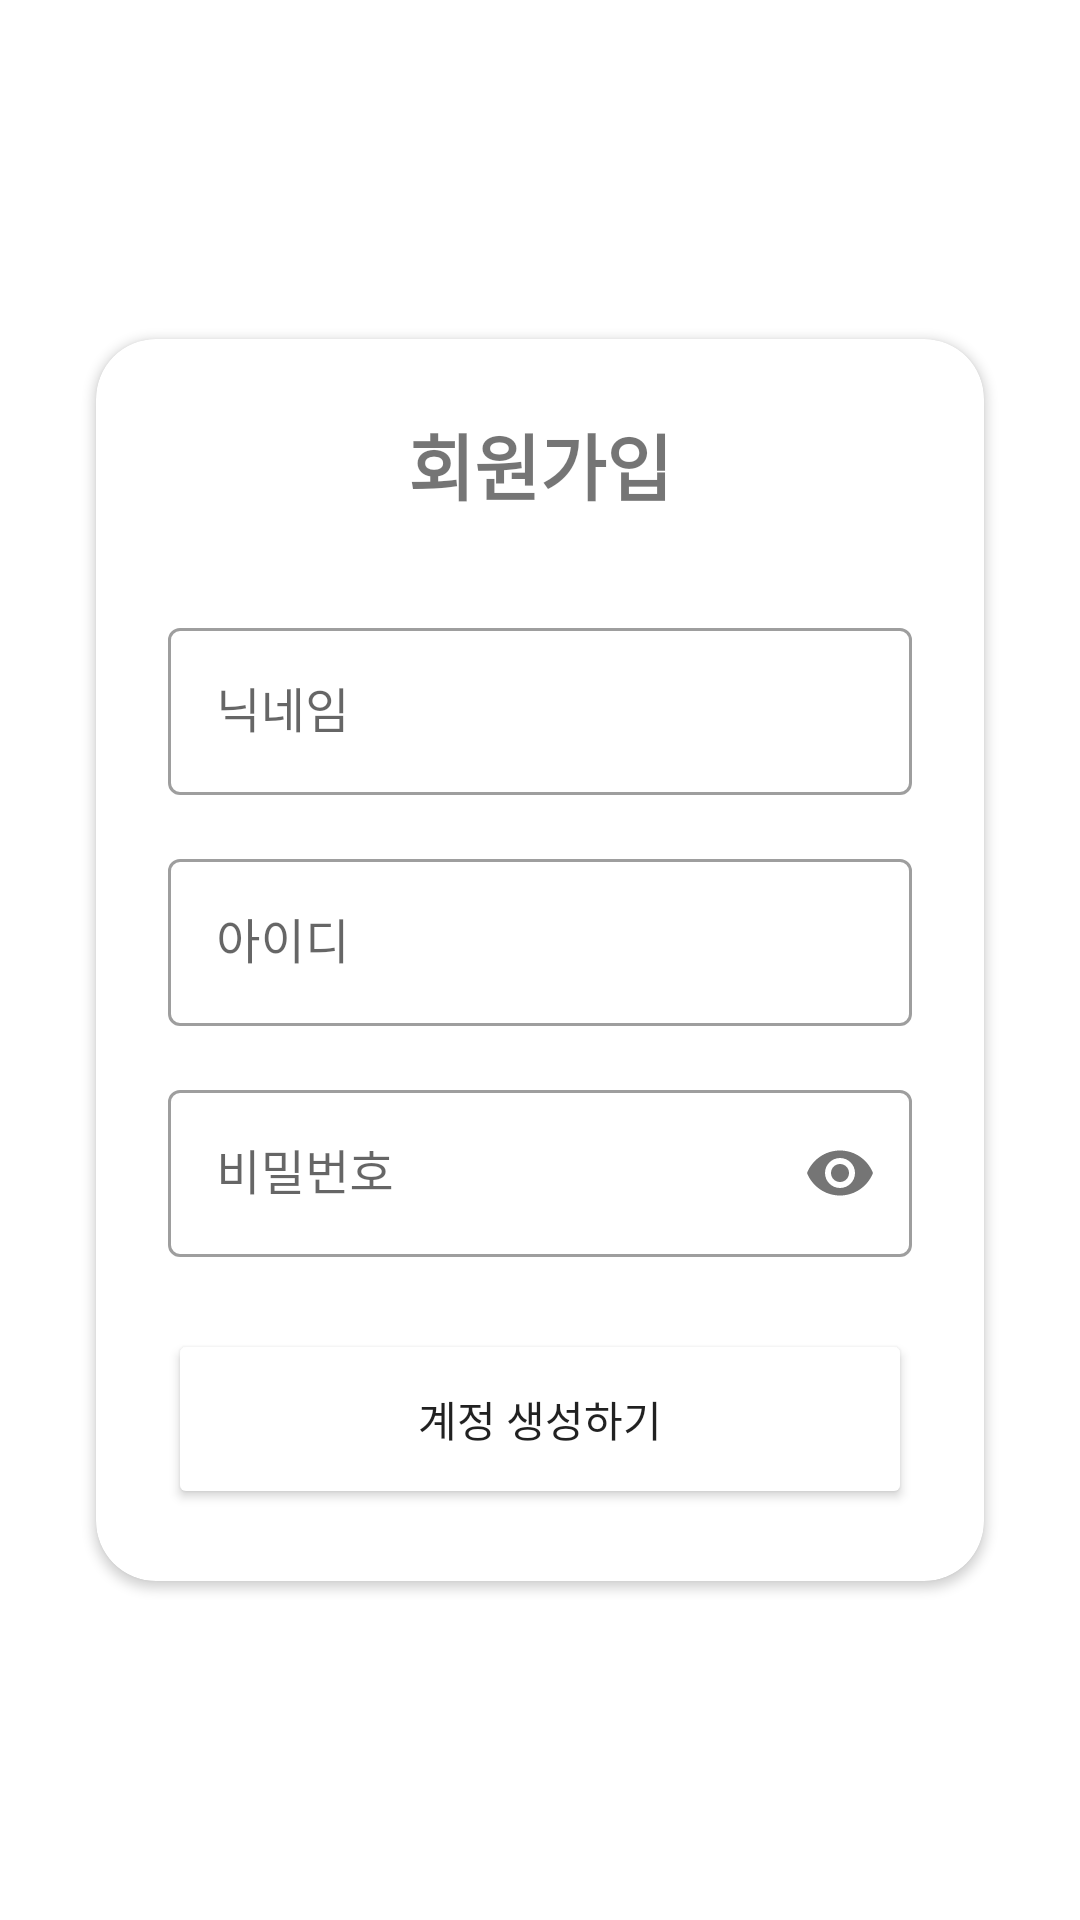

Layout XML and referenced resources for this Android screen:
<!-- AndroidManifest.xml: application theme Theme.First -->
<!-- res/layout/activity_registeration.xml -->
<?xml version="1.0" encoding="utf-8"?>
<androidx.constraintlayout.widget.ConstraintLayout xmlns:android="http://schemas.android.com/apk/res/android"
    xmlns:app="http://schemas.android.com/apk/res-auto"
    xmlns:tools="http://schemas.android.com/tools"
    android:id="@+id/main"
    android:layout_width="match_parent"
    android:layout_height="match_parent"
    tools:context=".RegisterationActivity">

    
    <androidx.cardview.widget.CardView
        android:layout_width="0dp"
        android:layout_height="wrap_content"
        android:layout_marginStart="32dp"
        android:layout_marginEnd="32dp"
        app:cardCornerRadius="20dp"


        app:layout_constraintBottom_toBottomOf="parent"

        app:layout_constraintEnd_toEndOf="parent"

        app:layout_constraintStart_toStartOf="parent"

        app:layout_constraintTop_toTopOf="parent">


        <LinearLayout
            android:layout_width="match_parent"
            android:layout_height="wrap_content"
            android:orientation="vertical"
            android:padding="24dp">

            <TextView
                android:layout_width="wrap_content"
                android:layout_height="wrap_content"
                android:layout_gravity="center"
                android:text="회원가입"
                android:textSize="24sp"
                android:textStyle="bold" />

            <com.google.android.material.textfield.TextInputLayout
                style="@style/Widget.MaterialComponents.TextInputLayout.OutlinedBox"
                android:layout_width="match_parent"
                android:layout_height="wrap_content"
                android:layout_marginTop="32dp"
                android:hint="닉네임">

                <com.google.android.material.textfield.TextInputEditText
                    android:id="@+id/nickname_input_edit_text"
                    android:layout_width="match_parent"
                    android:layout_height="wrap_content"
                    android:inputType="textPersonName"/>
            </com.google.android.material.textfield.TextInputLayout>

            <com.google.android.material.textfield.TextInputLayout
                style="@style/Widget.MaterialComponents.TextInputLayout.OutlinedBox"
                android:layout_width="match_parent"
                android:layout_height="wrap_content"
                android:layout_marginTop="16dp"
                android:hint="아이디">

                <com.google.android.material.textfield.TextInputEditText
                    android:id="@+id/email_input_edit_text"
                    android:layout_width="match_parent"
                    android:layout_height="wrap_content"
                    android:inputType="textEmailAddress"/>
            </com.google.android.material.textfield.TextInputLayout>

            <com.google.android.material.textfield.TextInputLayout
                style="@style/Widget.MaterialComponents.TextInputLayout.OutlinedBox"
                android:layout_width="match_parent"
                android:layout_height="wrap_content"
                android:layout_marginTop="16dp"
                app:passwordToggleEnabled="true"
                android:hint="비밀번호">

                <com.google.android.material.textfield.TextInputEditText
                    android:id="@+id/password_input_edit_text"
                    android:layout_width="match_parent"
                    android:layout_height="wrap_content"
                    android:inputType="textPassword"/>
            </com.google.android.material.textfield.TextInputLayout>

            <Button
                android:id="@+id/signup_button"
                android:layout_width="match_parent"
                android:layout_height="60dp"
                android:layout_marginTop="24dp"
                app:backgroundTint="@color/btn_violet"
                android:text="계정 생성하기" />

        </LinearLayout>
    </androidx.cardview.widget.CardView>
</androidx.constraintlayout.widget.ConstraintLayout>
<!-- resources referenced by this layout -->
<resources>
  <style name="Theme.First" parent="Theme.MaterialComponents.DayNight.NoActionBar">
          
          <item name="colorPrimary">@android:color/holo_blue_light</item>
          <item name="colorPrimaryDark">@android:color/holo_blue_dark</item>
          <item name="colorAccent">@android:color/holo_orange_light</item>
      </style>
</resources>
